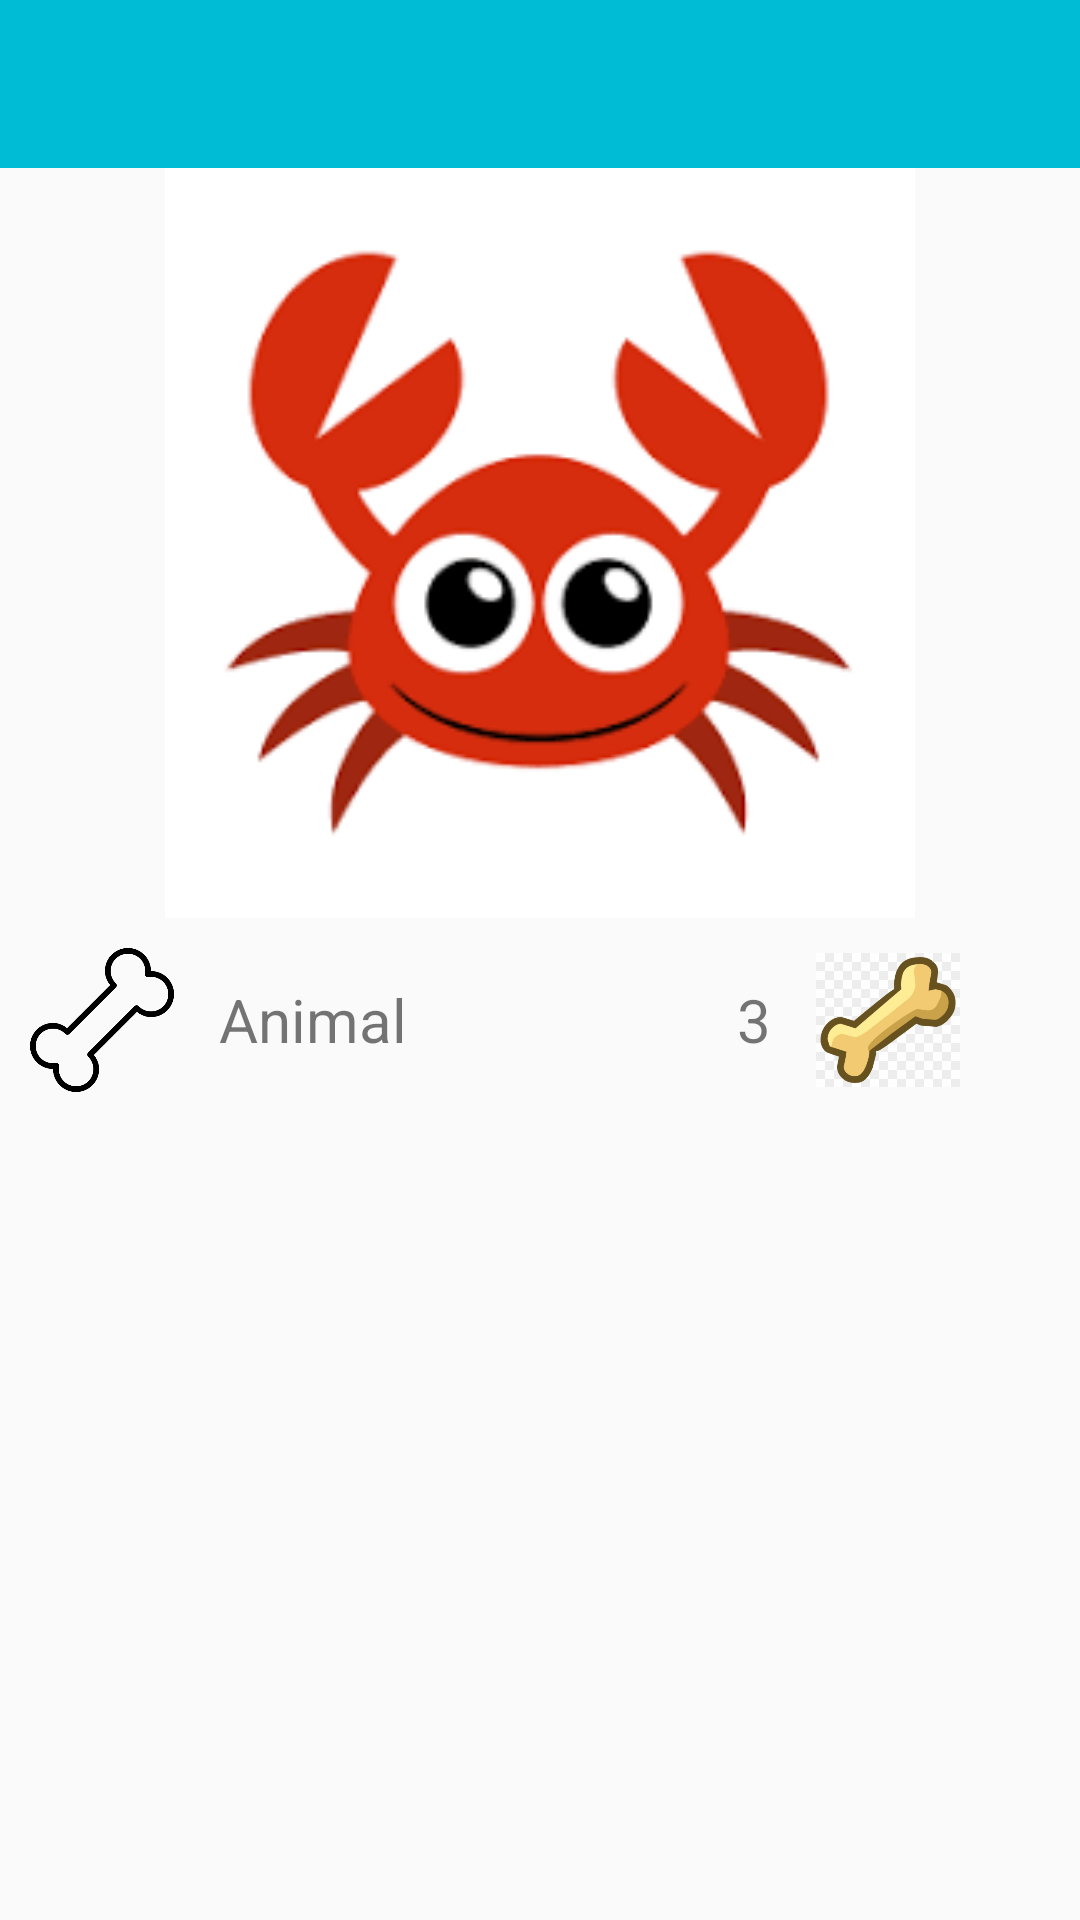

Produce the Android XML layout that renders to this screen, including the resource entries it uses.
<!-- AndroidManifest.xml: application theme AppTheme -->
<!-- res/layout/detalle_mascota.xml -->
<?xml version="1.0" encoding="utf-8"?>
<androidx.appcompat.widget.LinearLayoutCompat
xmlns:android="http://schemas.android.com/apk/res/android"
xmlns:app="http://schemas.android.com/apk/res-auto"
xmlns:tools="http://schemas.android.com/tools"
android:layout_width="match_parent"
android:layout_height="match_parent"
android:orientation="vertical"
tools:context=".DetalleMascota"
    >

<include android:id="@+id/miToolbar"
    layout="@layout/actionbar"></include>

<androidx.appcompat.widget.AppCompatImageView
    android:id="@+id/imagen"
    android:layout_width="match_parent"
    android:layout_height="@dimen/imagen_height"
    android:layout_gravity="center"
    android:src="@drawable/cangre"/>

<androidx.appcompat.widget.LinearLayoutCompat
    android:layout_width="match_parent"
    android:layout_height="wrap_content"
    android:orientation="horizontal"
    android:layout_marginTop="@dimen/top"
    android:layout_margin="@dimen/margen"
    >

    <ImageView
        android:id="@+id/imgvHuesoBlanco"
        android:layout_width="@android:dimen/app_icon_size"
        android:layout_height="@android:dimen/app_icon_size"
        android:src="@drawable/hueso_blanco"
        />

    <TextView
        android:id="@+id/tvHuesoBlanco"
        android:layout_width="wrap_content"
        android:layout_height="wrap_content"
        android:layout_marginLeft="@dimen/start"
        android:layout_gravity="center_vertical"
        android:text="@string/nombre"
        android:textSize="@dimen/fav"
        />

    <TextView
        android:id="@+id/tvHuesoAmarillo"
        android:layout_width="wrap_content"
        android:layout_height="wrap_content"
        android:layout_marginLeft="@dimen/marginLeft_huesoAmarillo"
        android:layout_gravity="center_vertical"
        android:text="@string/favorito"
        android:textSize="@dimen/fav"
        />

    <ImageView
        android:id="@+id/imgvHuesoAmarillo"
        android:layout_width="@android:dimen/app_icon_size"
        android:layout_height="@android:dimen/app_icon_size"
        android:src="@drawable/hueso_amarillo"
        android:layout_marginLeft="@dimen/start"
        />


</androidx.appcompat.widget.LinearLayoutCompat>


</androidx.appcompat.widget.LinearLayoutCompat>
<!-- res/layout/actionbar.xml (included above) -->
<?xml version="1.0" encoding="utf-8"?>
    <androidx.appcompat.widget.Toolbar
        xmlns:app="http://schemas.android.com/apk/res-auto"
        xmlns:android="http://schemas.android.com/apk/res/android"

        android:layout_width="match_parent"
        android:layout_height="wrap_content"
        android:background="@color/colorPrimary"
        android:minHeight="?actionBarSize"
        android:theme="@style/ThemeOverlay.AppCompat.ActionBar"
        app:layout_constraintEnd_toEndOf="parent"
        app:layout_constraintStart_toStartOf="parent"
        app:layout_constraintTop_toTopOf="parent"
        app:popupTheme="@style/ThemeOverlay.AppCompat.Light">


</androidx.appcompat.widget.Toolbar>
<!-- resources referenced by this layout -->
<resources>
  <color name="colorPrimary">#00BCD4</color>
  <dimen name="fav">20sp</dimen>
  <dimen name="imagen_height">250dp</dimen>
  <dimen name="margen">10dp</dimen>
  <dimen name="marginLeft_huesoAmarillo">110dp</dimen>
  <dimen name="start">15dp</dimen>
  <dimen name="top">15dp</dimen>
  <string name="favorito">3</string>
  <string name="nombre">Animal</string>
  <style name="AppTheme" parent="Theme.AppCompat.Light.DarkActionBar">
          
          <item name="colorPrimary">@color/colorPrimary</item>
          <item name="colorPrimaryDark">@color/colorPrimaryDark</item>
          <item name="colorAccent">@color/colorAccent</item>
          <item name="windowActionBar">false</item>
          <item name="windowNoTitle">true</item>
      </style>
  <color name="colorPrimaryDark">#0097A7</color>
  <color name="colorAccent">#FF5252</color>
</resources>
